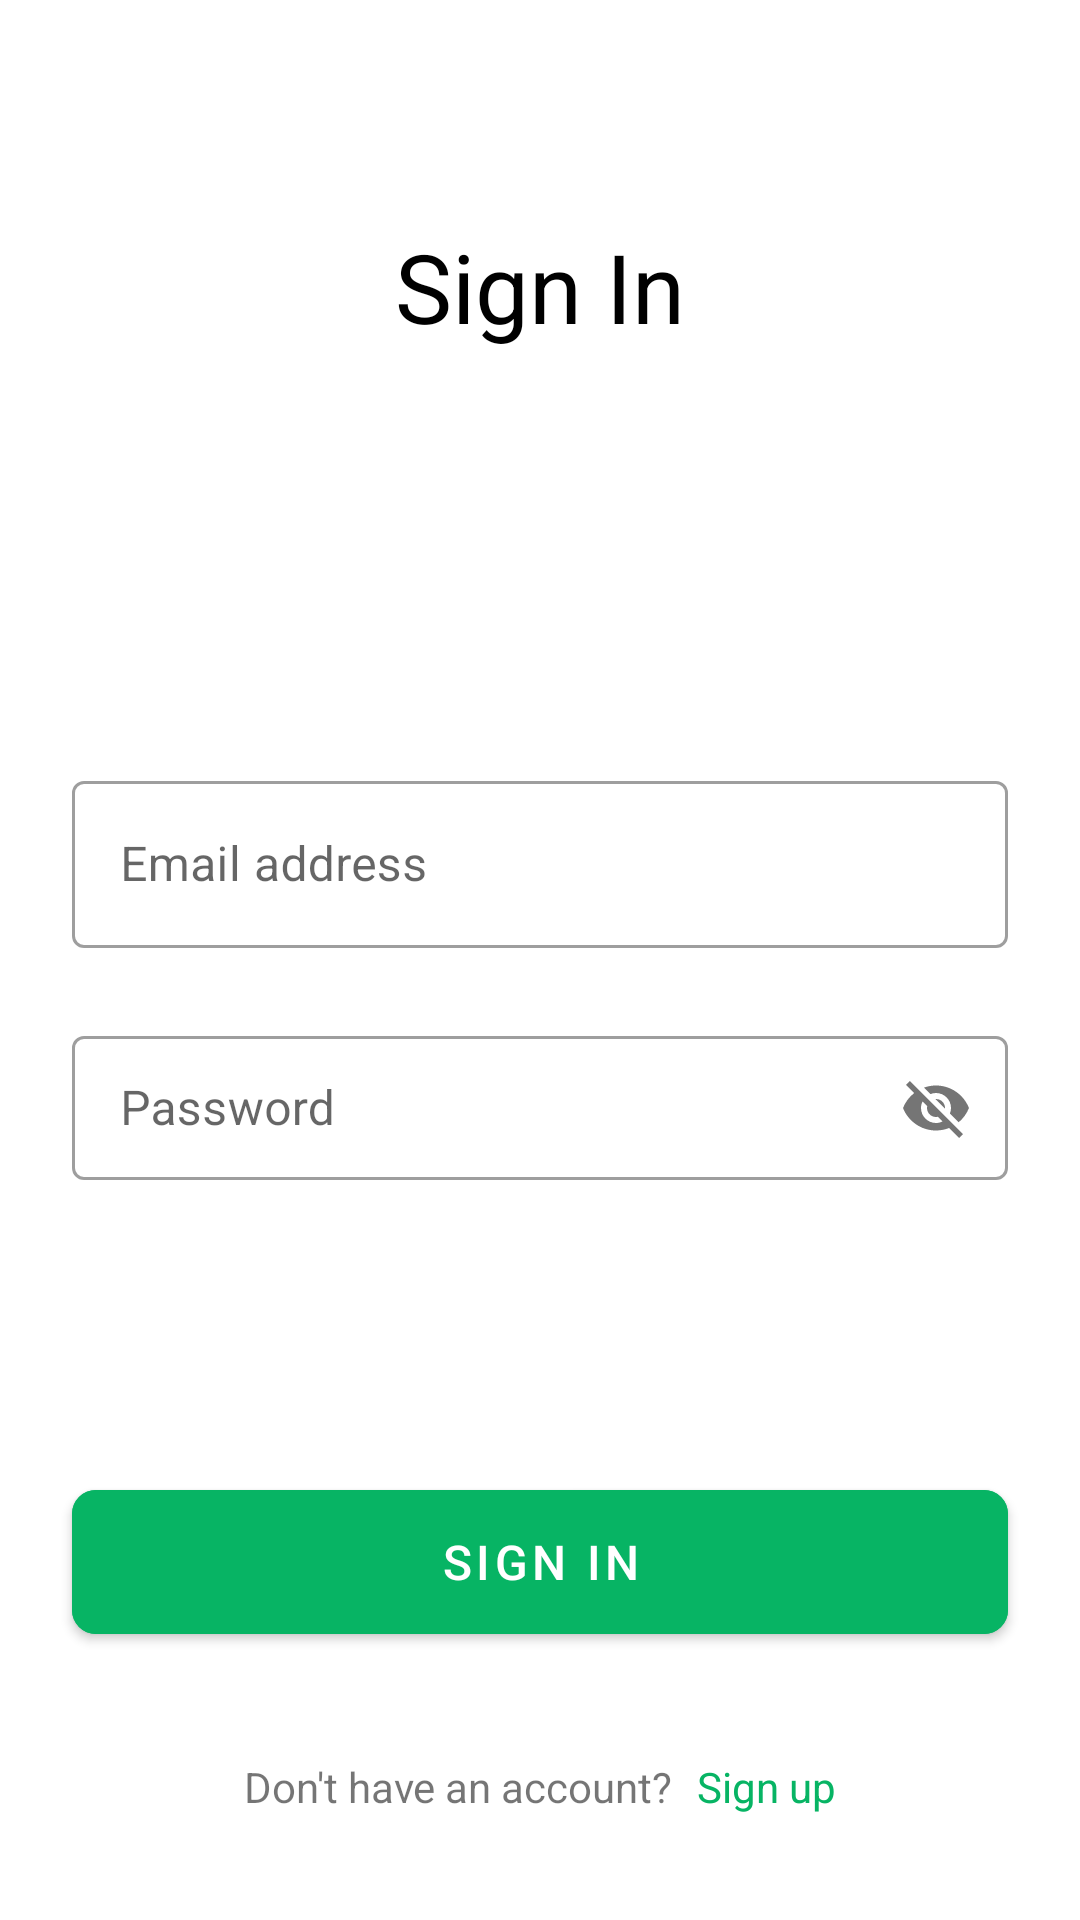

This screen was rendered from an Android layout file. Write that file and the resources it references.
<!-- AndroidManifest.xml: application theme Theme.OnlineMathGame -->
<!-- res/layout/screen_sign_in.xml -->
<?xml version="1.0" encoding="utf-8"?>
<androidx.constraintlayout.widget.ConstraintLayout xmlns:android="http://schemas.android.com/apk/res/android"
    xmlns:app="http://schemas.android.com/apk/res-auto"
    xmlns:tools="http://schemas.android.com/tools"
    android:layout_width="match_parent"
    android:layout_height="match_parent">

    <TextView
        android:id="@+id/tv_sign_in"
        android:layout_width="wrap_content"
        android:layout_height="wrap_content"
        android:layout_marginBottom="48dp"
        android:text="@string/sign_in"
        android:textColor="@color/black"
        android:textSize="32dp"
        app:layout_constraintBottom_toBottomOf="parent"
        app:layout_constraintBottom_toTopOf="@id/container_auth"
        app:layout_constraintEnd_toEndOf="parent"
        app:layout_constraintTop_toTopOf="parent"
        app:layout_constraintStart_toStartOf="parent"
        tools:ignore="SpUsage" />

    <LinearLayout
        android:id="@+id/container_auth"
        android:layout_width="match_parent"
        android:layout_height="wrap_content"
        android:layout_marginHorizontal="24dp"
        android:orientation="vertical"
        app:layout_constraintBottom_toBottomOf="parent"
        app:layout_constraintEnd_toEndOf="parent"
        app:layout_constraintStart_toStartOf="parent"
        app:layout_constraintTop_toTopOf="parent">

        <com.google.android.material.textfield.TextInputLayout
            android:id="@+id/til_email"
            style="@style/Widget.MaterialComponents.TextInputLayout.OutlinedBox"
            android:layout_width="match_parent"
            android:layout_height="wrap_content"
            android:layout_marginTop="@dimen/margin_standard"
            android:layout_marginBottom="@dimen/margin_middle"
            android:hint="@string/email_address"
            app:startIconDrawable="@drawable/ic_email">

            <com.google.android.material.textfield.TextInputEditText
                android:id="@+id/et_email"
                android:layout_width="match_parent"
                android:layout_height="match_parent" />

        </com.google.android.material.textfield.TextInputLayout>

        <com.google.android.material.textfield.TextInputLayout
            android:id="@+id/til_password"
            style="@style/Widget.MaterialComponents.TextInputLayout.OutlinedBox.Dense"
            android:layout_width="match_parent"
            android:layout_height="wrap_content"
            android:layout_marginTop="@dimen/margin_standard"
            android:layout_marginBottom="@dimen/margin_middle"
            android:hint="@string/password"
            app:passwordToggleEnabled="true"
            app:startIconDrawable="@drawable/ic_key">

            <com.google.android.material.textfield.TextInputEditText
                android:id="@+id/et_password"
                android:layout_width="match_parent"
                android:inputType="text"
                android:layout_height="match_parent" />

        </com.google.android.material.textfield.TextInputLayout>


    </LinearLayout>

    <com.google.android.material.button.MaterialButton
        android:id="@+id/btn_sign_in"
        android:layout_width="match_parent"
        android:layout_height="60dp"
        android:layout_marginHorizontal="24dp"
        android:backgroundTint="@color/main_color"
        android:text="@string/sign_in"
        android:textColor="@color/white"
        android:textSize="16dp"
        app:cornerRadius="@dimen/margin_middle"
        app:layout_constraintBottom_toBottomOf="parent"
        app:layout_constraintEnd_toEndOf="parent"
        app:layout_constraintStart_toStartOf="parent"
        app:layout_constraintTop_toBottomOf="@id/container_auth"
        tools:ignore="SpUsage" />

    <LinearLayout
        android:layout_width="match_parent"
        android:layout_height="wrap_content"
        android:gravity="center"
        app:layout_constraintBottom_toBottomOf="parent"
        app:layout_constraintEnd_toEndOf="parent"
        app:layout_constraintStart_toStartOf="parent"
        app:layout_constraintTop_toBottomOf="@id/btn_sign_in">


        <TextView
            android:layout_width="wrap_content"
            android:layout_height="wrap_content"
            android:text="@string/dont_have_an_account" />

        <TextView
            android:id="@+id/tv_sign_up"
            android:layout_width="wrap_content"
            android:layout_height="wrap_content"
            android:layout_marginStart="@dimen/margin_middle"
            android:text="@string/sign_up"
            android:textColor="@color/main_color" />

    </LinearLayout>

    <ProgressBar
        android:id="@+id/progress_bar"
        android:layout_width="wrap_content"
        android:layout_height="wrap_content"
        android:visibility="invisible"
        app:layout_constraintBottom_toTopOf="@id/container_auth"
        app:layout_constraintEnd_toEndOf="parent"
        app:layout_constraintStart_toStartOf="parent"
        app:layout_constraintTop_toBottomOf="@id/tv_sign_in" />

</androidx.constraintlayout.widget.ConstraintLayout>
<!-- resources referenced by this layout -->
<resources>
  <color name="black">#FF000000</color>
  <color name="main_color">#07B464</color>
  <color name="white">#FFFFFFFF</color>
  <dimen name="margin_middle">8dp</dimen>
  <dimen name="margin_standard">16dp</dimen>
  <string name="dont_have_an_account">Don\'t have an account?</string>
  <string name="email_address">Email address</string>
  <string name="password">Password</string>
  <string name="sign_in">Sign In</string>
  <string name="sign_up">Sign up</string>
  <style name="Theme.OnlineMathGame" parent="Theme.MaterialComponents.DayNight.NoActionBar">
          
          <item name="colorPrimary">@color/main_color</item>
          <item name="colorPrimaryVariant">@color/main_color</item>
          <item name="colorOnPrimary">@color/white</item>
          
          <item name="colorSecondary">@color/teal_200</item>
          <item name="colorSecondaryVariant">@color/teal_700</item>
          <item name="colorOnSecondary">@color/black</item>
          
          <item name="android:statusBarColor">?attr/colorPrimaryVariant</item>
          
      </style>
  <color name="teal_200">#FF03DAC5</color>
  <color name="teal_700">#FF018786</color>
</resources>
